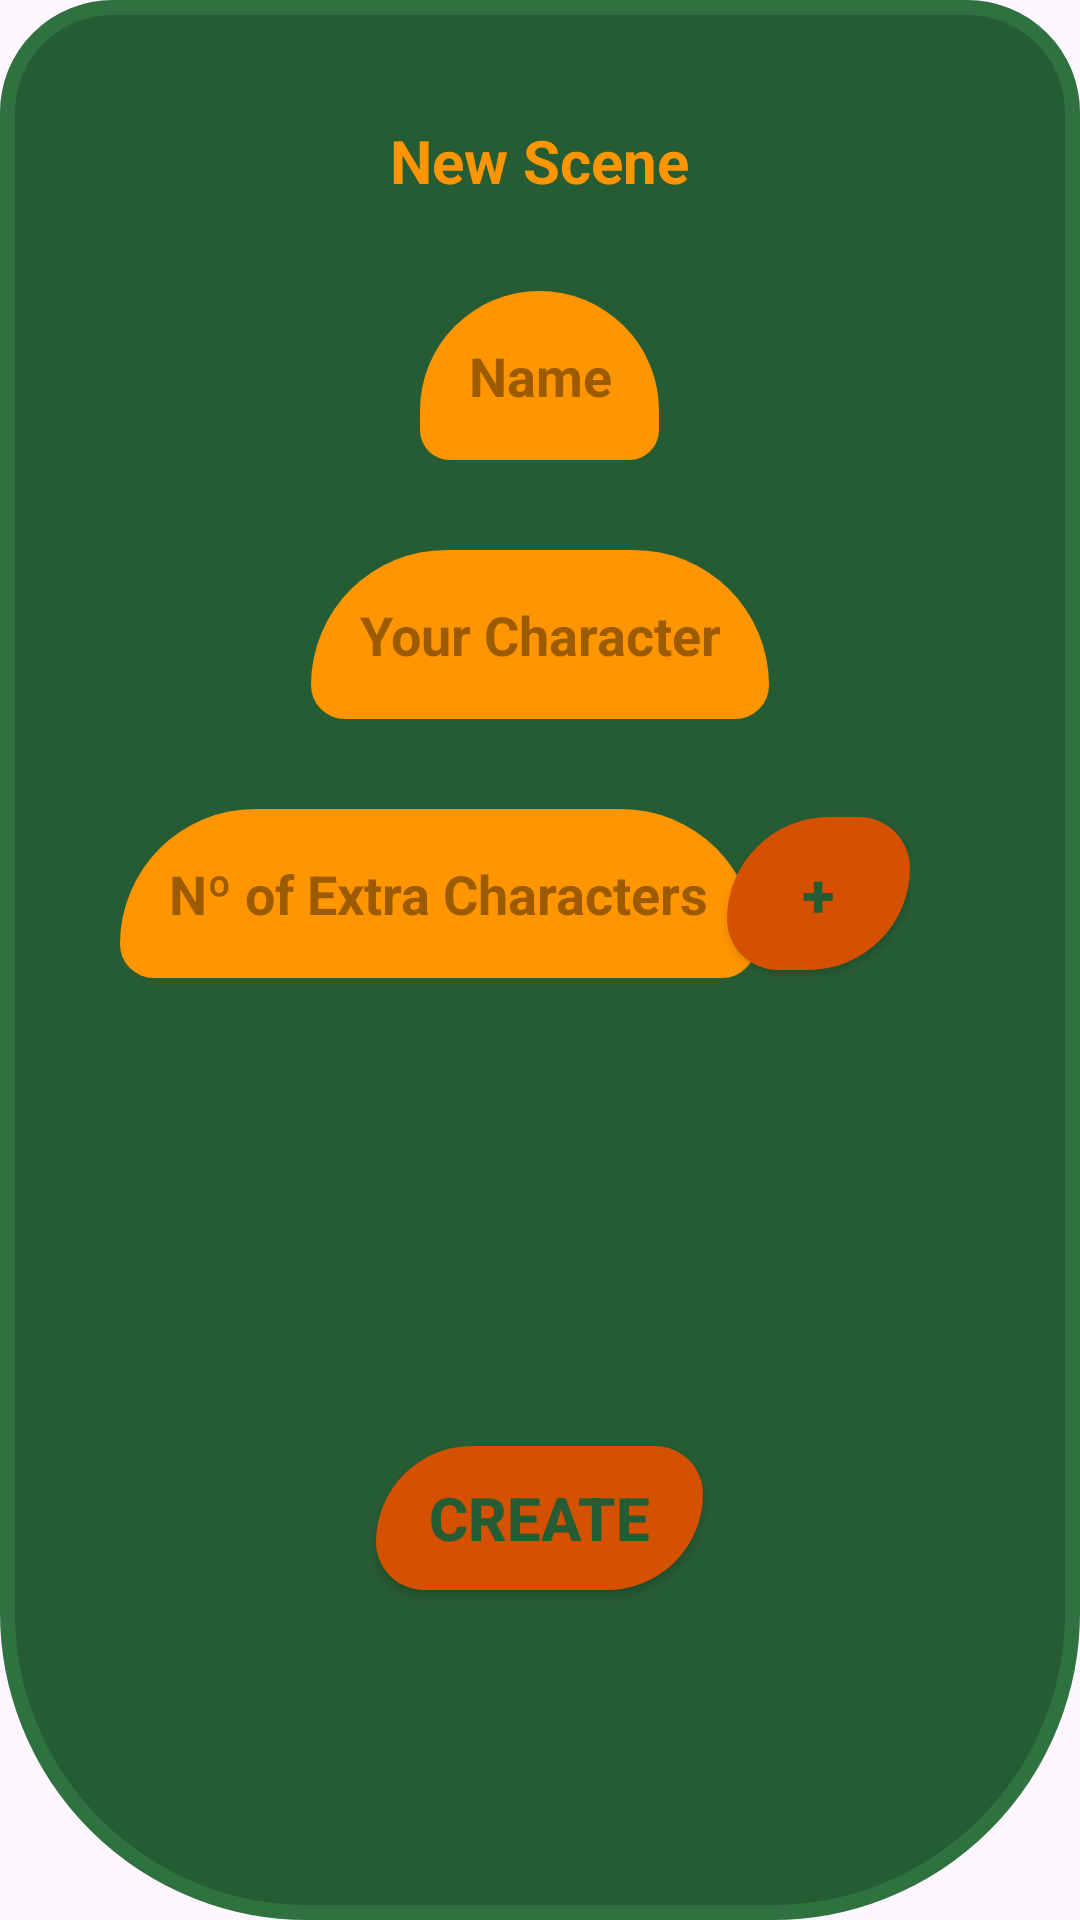

Android layout source for this screen:
<!-- AndroidManifest.xml: application theme Theme.ProyectoGuion -->
<!-- res/layout/fragment_add_escena.xml -->
<?xml version="1.0" encoding="utf-8"?>
<LinearLayout xmlns:android="http://schemas.android.com/apk/res/android"
    android:layout_width="wrap_content"
    android:layout_height="wrap_content"
    xmlns:app="http://schemas.android.com/apk/res-auto"
    xmlns:tools="http://schemas.android.com/tools"
    android:orientation="vertical"
    android:padding="40dp"
    android:background="@drawable/add_custom"
    tools:context=".AddObrasFragment">

    
    <TextView
        android:id="@+id/dialog_title"
        android:layout_width="wrap_content"
        android:layout_height="wrap_content"
        android:text="@string/nueva_escena"
        android:textSize="20sp"
        android:textStyle="bold"
        android:textColor="@color/NaranjaBase"
        android:layout_gravity="center" />

    
    <EditText
        android:id="@+id/input_Name_Escena"
        android:layout_width="wrap_content"
        android:layout_height="wrap_content"
        android:gravity="center"
        android:layout_gravity="center"
        android:hint="@string/nombre"
        android:inputType="text"
        android:layout_marginTop="30dp"
        android:background="@drawable/input_custom"
        app:backgroundTint="@null"
        android:textStyle="bold"
        android:textColor="@color/VerdeBase"
        android:textColorHint="@color/NaranjaBaseOscuro" />

    <EditText
        android:id="@+id/input_personaje"
        android:layout_width="wrap_content"
        android:layout_height="wrap_content"
        android:gravity="center"
        android:layout_gravity="center"
        android:hint="@string/tu_personaje"
        android:inputType="text"
        android:layout_marginTop="30dp"
        android:background="@drawable/input_custom"
        app:backgroundTint="@null"
        android:textStyle="bold"
        android:textColor="@color/VerdeBase"
        android:textColorHint="@color/NaranjaBaseOscuro" />

    <LinearLayout
        android:layout_width="wrap_content"
        android:layout_height="wrap_content"
        android:orientation="horizontal"
        android:layout_marginBottom="10dp"
        android:layout_marginTop="30dp"
        >

        <EditText
            android:id="@+id/input_elenco"
            android:layout_width="wrap_content"
            android:layout_height="wrap_content"
            android:gravity="center"
            android:layout_gravity="center"
            android:hint="@string/n_personajes"
            android:inputType="text"
            android:background="@drawable/input_custom"
            app:backgroundTint="@null"
            android:textStyle="bold"
            android:textColor="@color/VerdeBase"
            android:textColorHint="@color/NaranjaBaseOscuro" />

        <Button
            android:id="@+id/boton_elenco"
            android:layout_width="61dp"
            android:layout_height="wrap_content"
            android:layout_gravity="center"
            android:background="@drawable/boton_custom_rojo"
            android:text="@string/plus"
            android:textColor="@color/VerdeBase"
            android:textSize="20sp"
            android:textStyle="bold"
            android:layout_marginLeft="-10dp"
            app:backgroundTint="@null">

        </Button>

    </LinearLayout>

    <androidx.recyclerview.widget.RecyclerView
        android:id="@+id/containerElenco"
        android:layout_width="match_parent"
        android:layout_height="98dp"
        android:layout_marginBottom="40dp">

    </androidx.recyclerview.widget.RecyclerView>

    
    <Button
        android:id="@+id/ButtonCrearEscena"
        android:layout_width="109dp"
        android:layout_height="wrap_content"
        android:layout_margin="8dp"
        android:background="@drawable/boton_custom_rojo"
        android:gravity="center"
        android:layout_gravity="center"
        android:padding="5dp"
        android:paddingHorizontal="20dp"
        android:text="@string/crear"
        android:textColor="@color/VerdeBase"
        android:textSize="20sp"
        android:textStyle="bold"
        app:backgroundTint="@null" />

</LinearLayout>
<!-- resources referenced by this layout -->
<resources>
  <color name="NaranjaBase">#FF9500</color>
  <color name="NaranjaBaseOscuro">#9D5B00</color>
  <color name="VerdeBase">#265C34</color>
  <!-- drawable add_custom (drawable) -->
  <?xml version="1.0" encoding="utf-8"?>
  <shape xmlns:android="http://schemas.android.com/apk/res/android">
      <solid android:color="@color/VerdeBase" /> 
  
      
      <stroke
          android:color="@color/VerdeClaro"
          android:width="5dp"
      />
  
  
      <corners
          android:bottomRightRadius="100dp"
          android:topRightRadius="35dp"
          android:topLeftRadius="35dp"
          android:bottomLeftRadius="100dp"
  
          /> 
      <padding
          android:left="8dp"
          android:top="8dp"
          android:right="8dp"
          android:bottom="20dp" /> 
  </shape>
  <!-- drawable boton_custom_rojo (drawable) -->
  <?xml version="1.0" encoding="utf-8"?>
  <selector xmlns:android="http://schemas.android.com/apk/res/android">
      
      <item android:state_pressed="true">
          <shape xmlns:android="http://schemas.android.com/apk/res/android">
              <solid android:color="@color/NaranjaOscurisimo" />
              <corners
                  android:topLeftRadius="200dp"
                  android:topRightRadius="100dp"
                  android:bottomLeftRadius="100dp"
                  android:bottomRightRadius="200dp" />
              <padding
                  android:left="16dp"
                  android:top="12dp"
                  android:right="16dp"
                  android:bottom="12dp" />
          </shape>
      </item>
  
      
      <item>
          <shape xmlns:android="http://schemas.android.com/apk/res/android">
              <solid android:color="@color/NaranjaOscuro" />
              <corners
                  android:topLeftRadius="200dp"
                  android:topRightRadius="100dp"
                  android:bottomLeftRadius="100dp"
                  android:bottomRightRadius="200dp" />
              <padding
                  android:left="16dp"
                  android:top="12dp"
                  android:right="16dp"
                  android:bottom="12dp" />
          </shape>
      </item>
  </selector>
  <!-- drawable input_custom (drawable) -->
  <?xml version="1.0" encoding="utf-8"?>
  <selector xmlns:android="http://schemas.android.com/apk/res/android">
      <item>
          <shape xmlns:android="http://schemas.android.com/apk/res/android">
              <solid android:color="@color/NaranjaBase" />
              <corners
                  android:topLeftRadius="200dp"
                  android:topRightRadius="200dp"
                  android:bottomLeftRadius="50dp"
                  android:bottomRightRadius="50dp" />
              <padding
                  android:left="16dp"
                  android:top="16dp"
                  android:right="16dp"
                  android:bottom="16dp" />
          </shape>
      </item>
  </selector>
  <string name="crear">Create</string>
  <string name="n_personajes">Nº of Extra Characters</string>
  <string name="nombre">Name</string>
  <string name="nueva_escena">New Scene</string>
  <string name="plus">+</string>
  <string name="tu_personaje">Your Character</string>
  <style name="Theme.ProyectoGuion" parent="Base.Theme.ProyectoGuion" />
  <color name="VerdeClaro">#2F7240</color>
  <color name="NaranjaOscurisimo">#993501</color>
  <color name="NaranjaOscuro">#D35100</color>
  <style name="Base.Theme.ProyectoGuion" parent="Theme.Material3.DayNight.NoActionBar">
          
          
      </style>
</resources>
